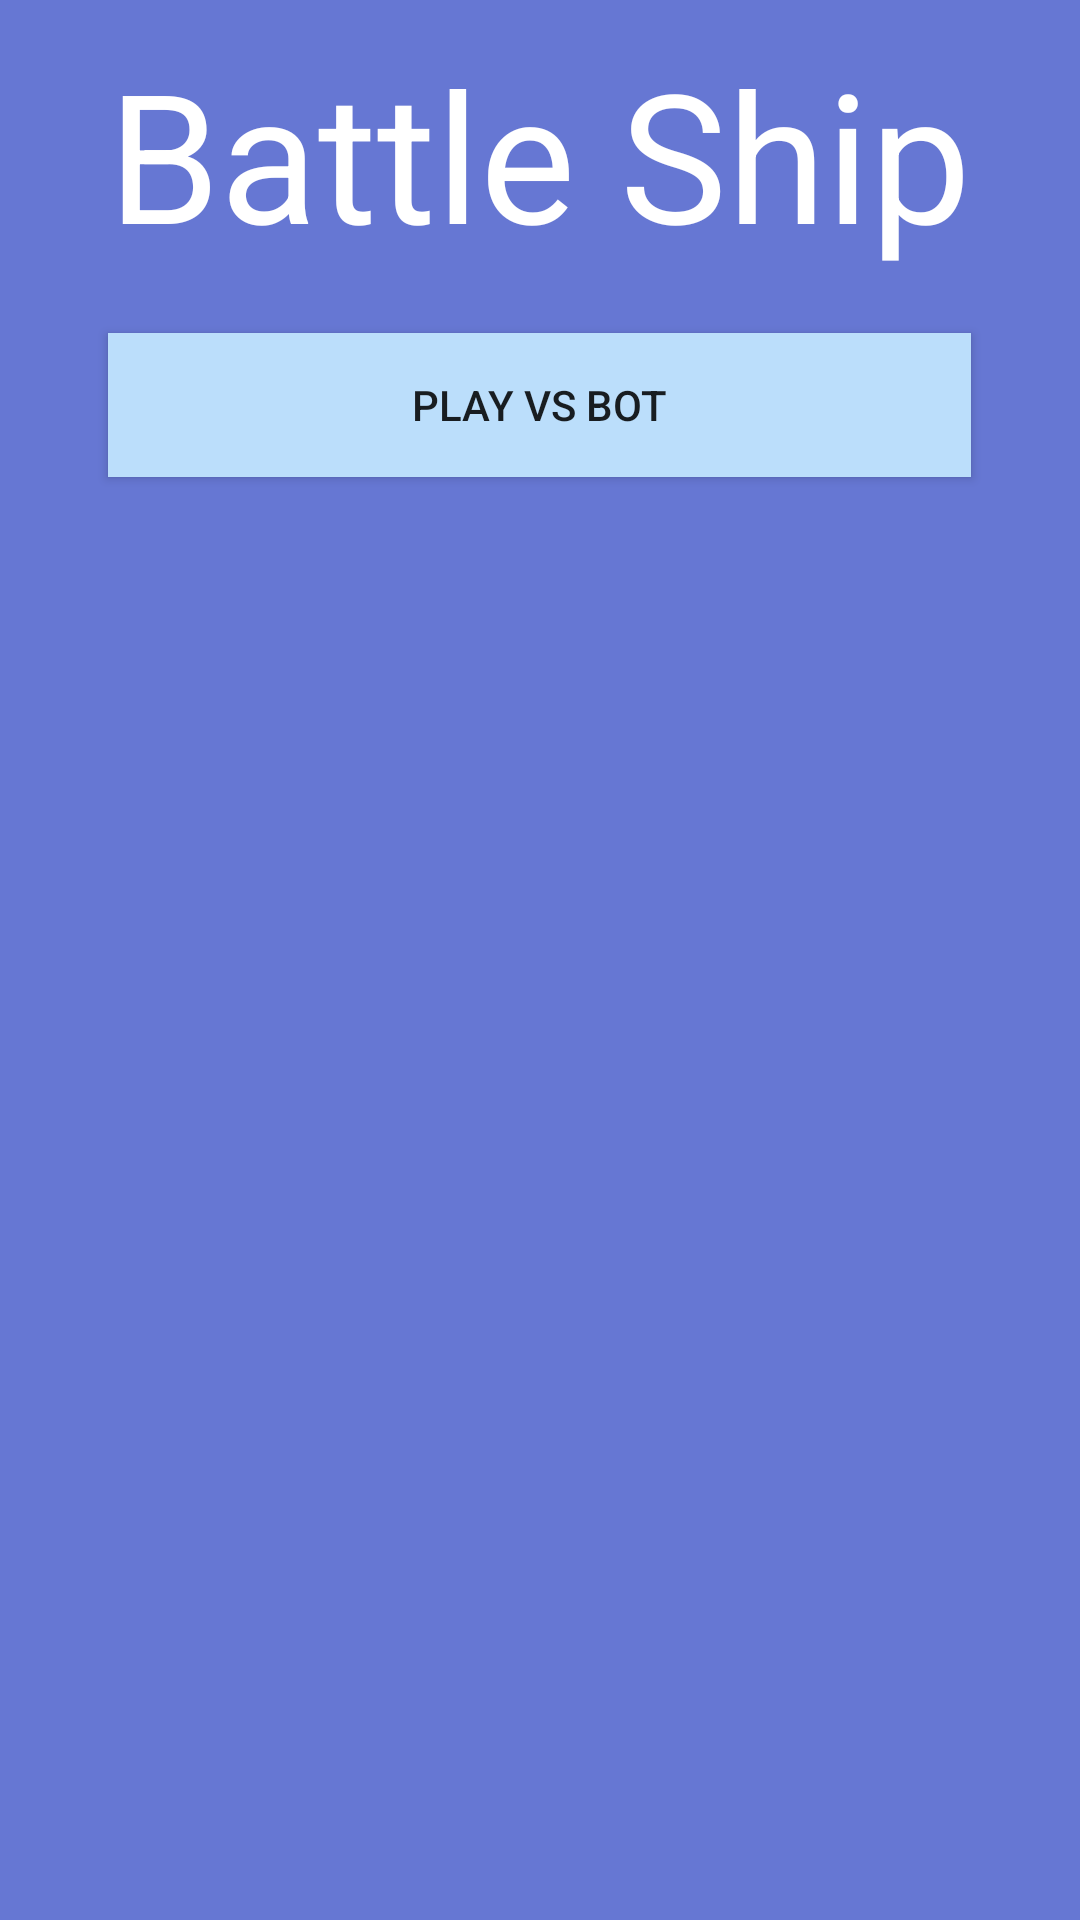

This screen was rendered from an Android layout file. Write that file and the resources it references.
<!-- AndroidManifest.xml: application theme Theme.AppCompat.DayNight.NoActionBar -->
<!-- res/layout/main_menu.xml -->
<?xml version="1.0" encoding="utf-8"?>
<RelativeLayout xmlns:android="http://schemas.android.com/apk/res/android"
    xmlns:tools="http://schemas.android.com/tools"
    android:layout_width="match_parent"
    android:layout_height="match_parent"
    android:background="@color/colorPrimary"
    android:paddingLeft="@dimen/activity_horizontal_margin"
    android:paddingTop="@dimen/activity_vertical_margin"
    android:paddingRight="@dimen/activity_horizontal_margin"
    android:paddingBottom="@dimen/activity_vertical_margin"
    tools:context="battleship.MainMenu">

    <LinearLayout
        android:id="@+id/boards"
        android:layout_width="wrap_content"
        android:layout_height="wrap_content"
        android:layout_centerHorizontal="true"
        android:layout_centerVertical="false"
        android:gravity="center"
        android:orientation="vertical">

        <TextView
            android:layout_width="wrap_content"
            android:layout_height="wrap_content"
            android:layout_margin="10dp"
            android:text="Battle Ship"
            android:textColor="#FFFFFF"
            android:textSize="60sp" />

        <Button
            android:id="@+id/button2"
            android:layout_width="match_parent"
            android:layout_height="wrap_content"
            android:layout_margin="10dp"
            android:background="#BBDEFB"
            android:text="@string/button_play" />

        <Button
            android:id="@+id/button5"
            android:layout_width="match_parent"
            android:layout_height="wrap_content"
            android:layout_margin="10dp"
            android:alpha="0"
            android:background="#BBDEFB"
            android:text="@string/button_credits" />
    </LinearLayout>
</RelativeLayout>
<!-- resources referenced by this layout -->
<resources>
  <color name="colorPrimary">#6677D3</color>
  <dimen name="activity_horizontal_margin">1dp</dimen>
  <dimen name="activity_vertical_margin">1dp</dimen>
  <string name="button_credits">credits</string>
  <string name="button_play">Play vs Bot</string>
</resources>
